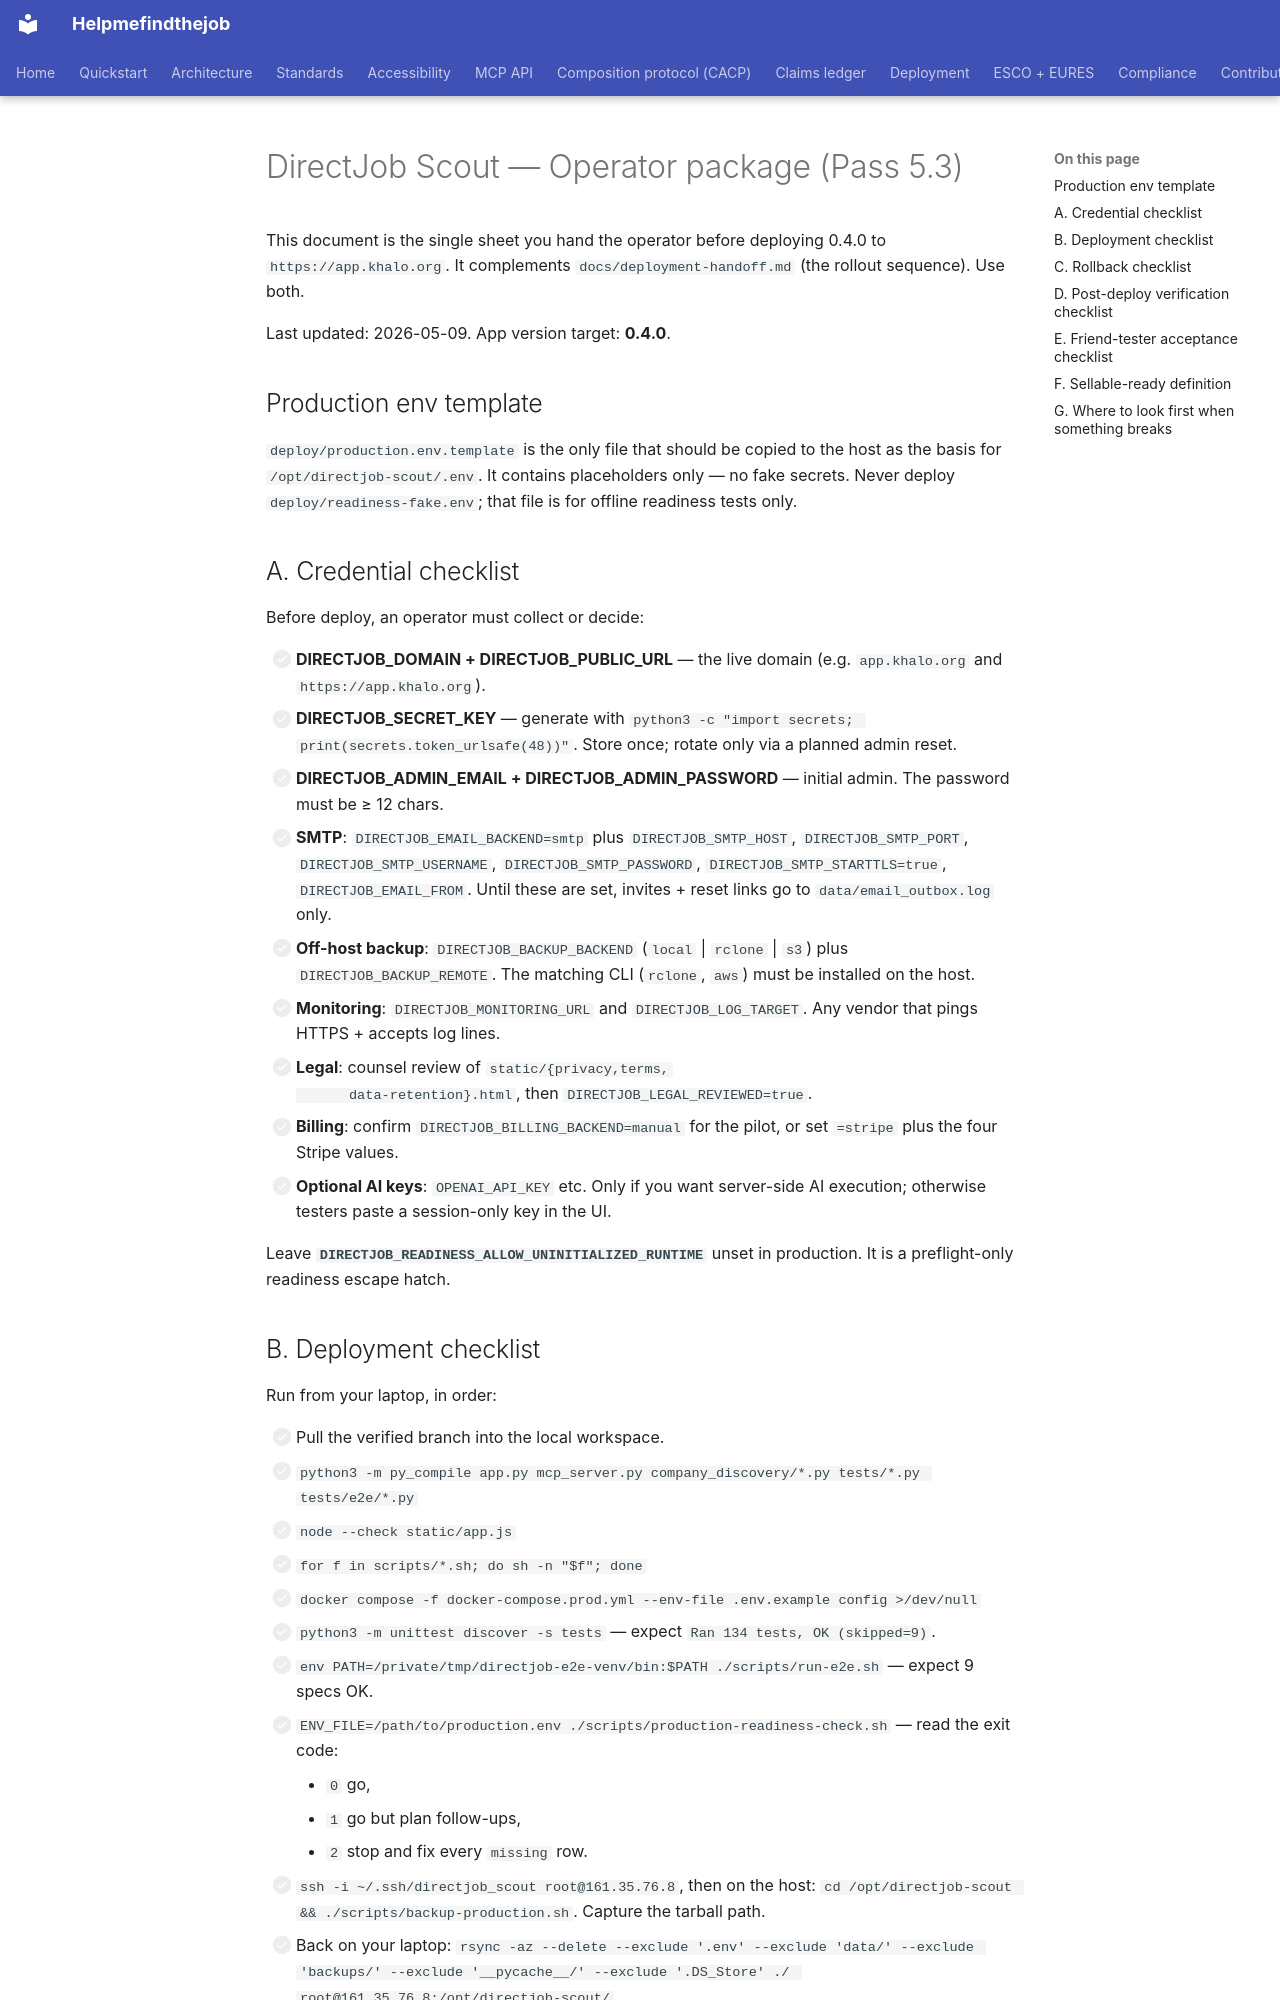

repository: maksodf/helpmefindthejob · page: operator-package/index.html · generator: mkdocs

# DirectJob Scout — Operator package (Pass 5.3)

This document is the single sheet you hand the operator before
deploying 0.4.0 to `https://app.khalo.org`. It complements
`docs/deployment-handoff.md` (the rollout sequence). Use both.

Last updated: 2026-05-09. App version target: **0.4.0**.

## Production env template

`deploy/production.env.template` is the only file that should be
copied to the host as the basis for `/opt/directjob-scout/.env`. It
contains placeholders only — no fake secrets. Never deploy
`deploy/readiness-fake.env`; that file is for offline readiness tests
only.

## A. Credential checklist

Before deploy, an operator must collect or decide:

- [ ] **DIRECTJOB_DOMAIN + DIRECTJOB_PUBLIC_URL** — the live domain
      (e.g. `app.khalo.org` and `https://app.khalo.org`).
- [ ] **DIRECTJOB_SECRET_KEY** — generate with
      `python3 -c "import secrets; print(secrets.token_urlsafe(48))"`.
      Store once; rotate only via a planned admin reset.
- [ ] **DIRECTJOB_ADMIN_EMAIL + DIRECTJOB_ADMIN_PASSWORD** — initial
      admin. The password must be ≥ 12 chars.
- [ ] **SMTP**: `DIRECTJOB_EMAIL_BACKEND=smtp` plus
      `DIRECTJOB_SMTP_HOST`, `DIRECTJOB_SMTP_PORT`,
      `DIRECTJOB_SMTP_USERNAME`, `DIRECTJOB_SMTP_PASSWORD`,
      `DIRECTJOB_SMTP_STARTTLS=true`, `DIRECTJOB_EMAIL_FROM`. Until
      these are set, invites + reset links go to
      `data/email_outbox.log` only.
- [ ] **Off-host backup**: `DIRECTJOB_BACKUP_BACKEND` (`local` |
      `rclone` | `s3`) plus `DIRECTJOB_BACKUP_REMOTE`. The matching
      CLI (`rclone`, `aws`) must be installed on the host.
- [ ] **Monitoring**: `DIRECTJOB_MONITORING_URL` and
      `DIRECTJOB_LOG_TARGET`. Any vendor that pings HTTPS + accepts
      log lines.
- [ ] **Legal**: counsel review of `static/{privacy,terms,
      data-retention}.html`, then `DIRECTJOB_LEGAL_REVIEWED=true`.
- [ ] **Billing**: confirm `DIRECTJOB_BILLING_BACKEND=manual` for the
      pilot, or set `=stripe` plus the four Stripe values.
- [ ] **Optional AI keys**: `OPENAI_API_KEY` etc. Only if you want
      server-side AI execution; otherwise testers paste a session-only
      key in the UI.

Leave **`DIRECTJOB_READINESS_ALLOW_UNINITIALIZED_RUNTIME`** unset in
production. It is a preflight-only readiness escape hatch.
